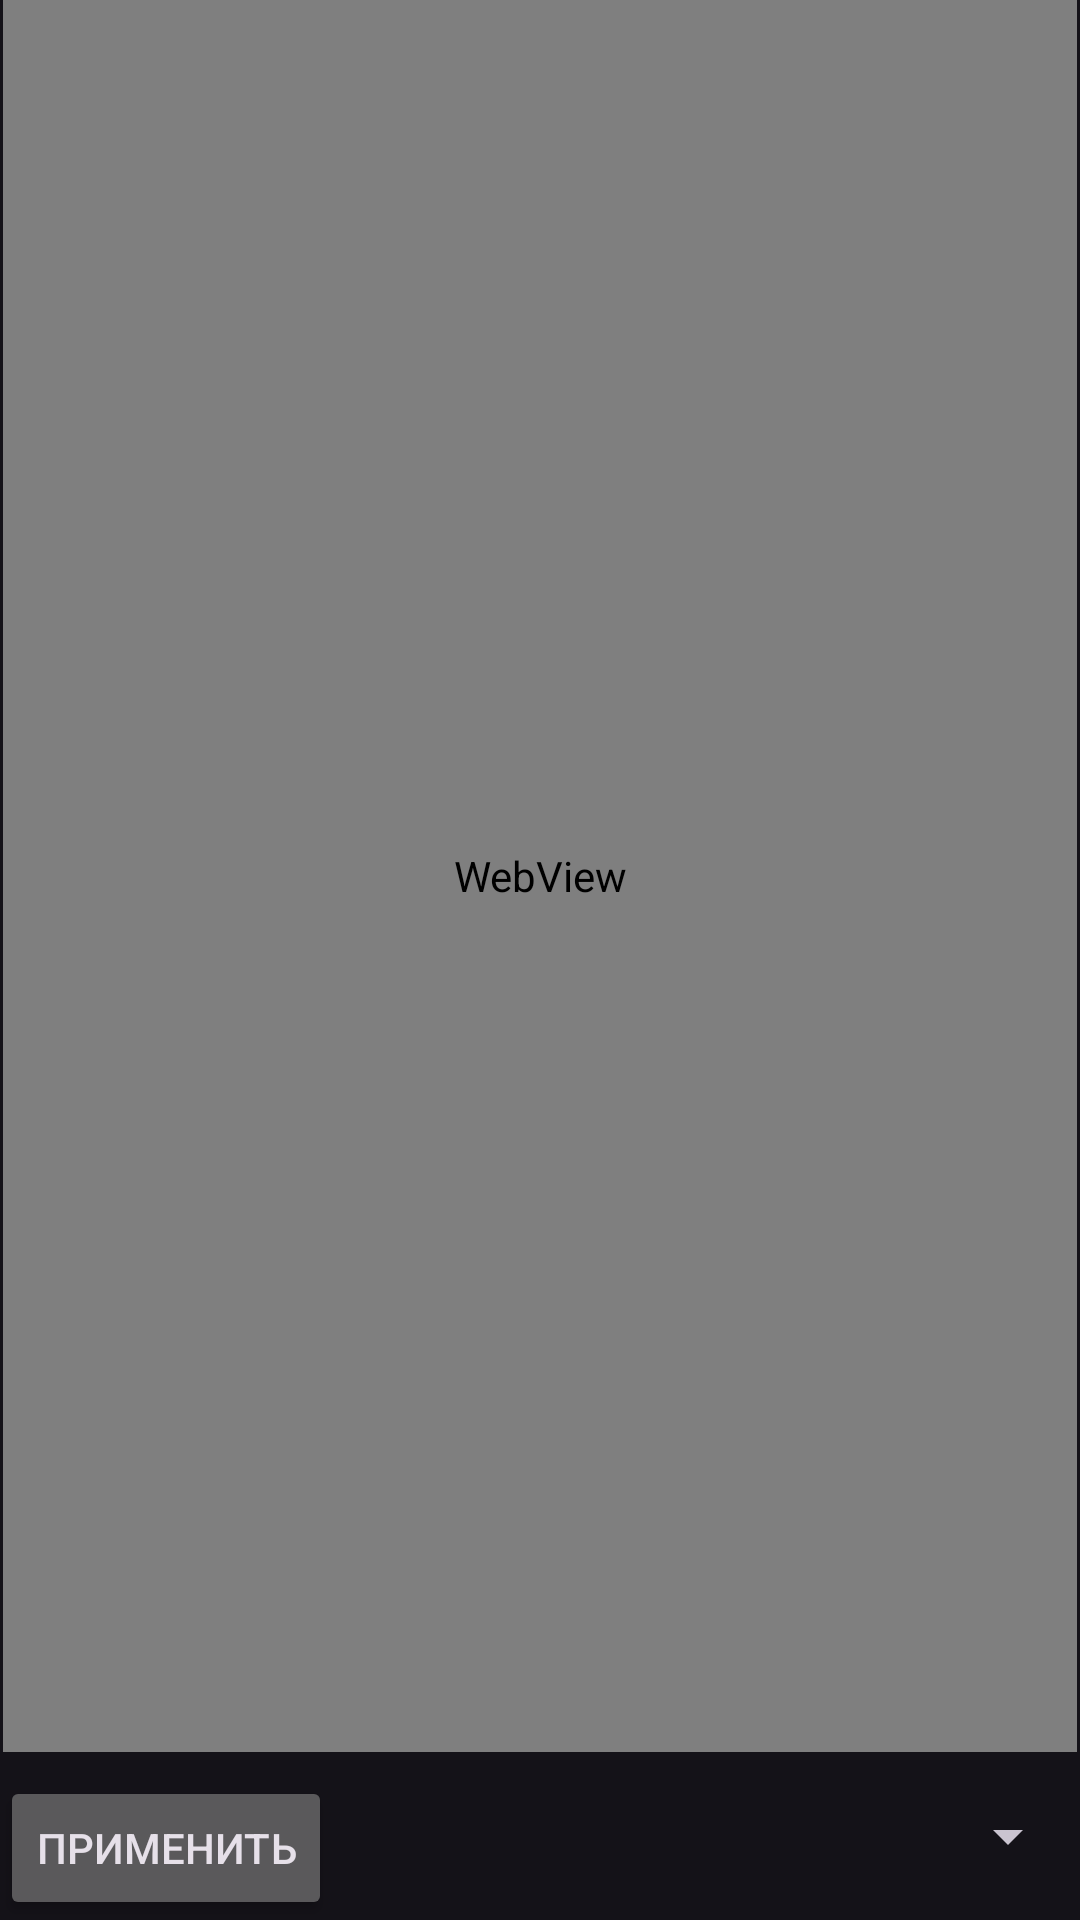

Reconstruct the res/layout file that produces this screen, plus the resources it refers to.
<!-- AndroidManifest.xml: application theme Theme.YoulaParce -->
<!-- res/layout/activity_wvactivity.xml -->
<?xml version="1.0" encoding="utf-8"?>
<androidx.constraintlayout.widget.ConstraintLayout xmlns:android="http://schemas.android.com/apk/res/android"
    xmlns:app="http://schemas.android.com/apk/res-auto"
    xmlns:tools="http://schemas.android.com/tools"
    android:layout_width="match_parent"
    android:layout_height="match_parent"
    tools:context=".WVActivity">

    <WebView
        android:id="@+id/wv"
        android:layout_width="0dp"
        android:layout_height="0dp"
        android:layout_marginStart="1dp"
        android:layout_marginEnd="1dp"
        android:layout_marginBottom="8dp"
        app:layout_constraintBottom_toTopOf="@+id/button3"
        app:layout_constraintEnd_toEndOf="parent"
        app:layout_constraintStart_toStartOf="parent"
        app:layout_constraintTop_toTopOf="parent">

    </WebView>

    <Button
        android:id="@+id/button3"
        android:layout_width="wrap_content"
        android:layout_height="wrap_content"
        android:onClick="onApplyClick"
        android:text="ПРИМЕНИТЬ"
        app:layout_constraintBottom_toBottomOf="parent"
        app:layout_constraintStart_toStartOf="parent"
        app:layout_constraintTop_toBottomOf="@+id/wv" />

    <Spinner
        android:id="@+id/spinner1"
        android:layout_width="0dp"
        android:layout_height="wrap_content"
        android:layout_marginStart="24dp"
        app:layout_constraintBottom_toBottomOf="parent"
        app:layout_constraintEnd_toEndOf="parent"
        app:layout_constraintStart_toEndOf="@+id/button3"
        app:layout_constraintTop_toBottomOf="@+id/wv" />
</androidx.constraintlayout.widget.ConstraintLayout>
<!-- resources referenced by this layout -->
<resources>
  <style name="Theme.YoulaParce" parent="Theme.Material3.Dark">
          
          <item name="colorPrimary">@color/purple_500</item>
          <item name="colorPrimaryVariant">@color/purple_700</item>
          <item name="colorOnPrimary">@color/white</item>
          
          <item name="colorSecondary">@color/teal_200</item>
          <item name="colorSecondaryVariant">@color/teal_700</item>
          <item name="colorOnSecondary">@color/black</item>
          
          <item name="android:statusBarColor" tools:targetApi="l">?attr/colorPrimaryVariant</item>
          
      </style>
  <!-- not gathered from this repository: default colours our renderer supplied (Android Studio template values) -->
  <color name="purple_500">#FF6200EE</color>
  <color name="purple_700">#FF3700B3</color>
  <color name="teal_200">#FF03DAC5</color>
  <color name="teal_700">#FF018786</color>
  <color name="black">#FF000000</color>
  <color name="white">#FFFFFFFF</color>
</resources>
